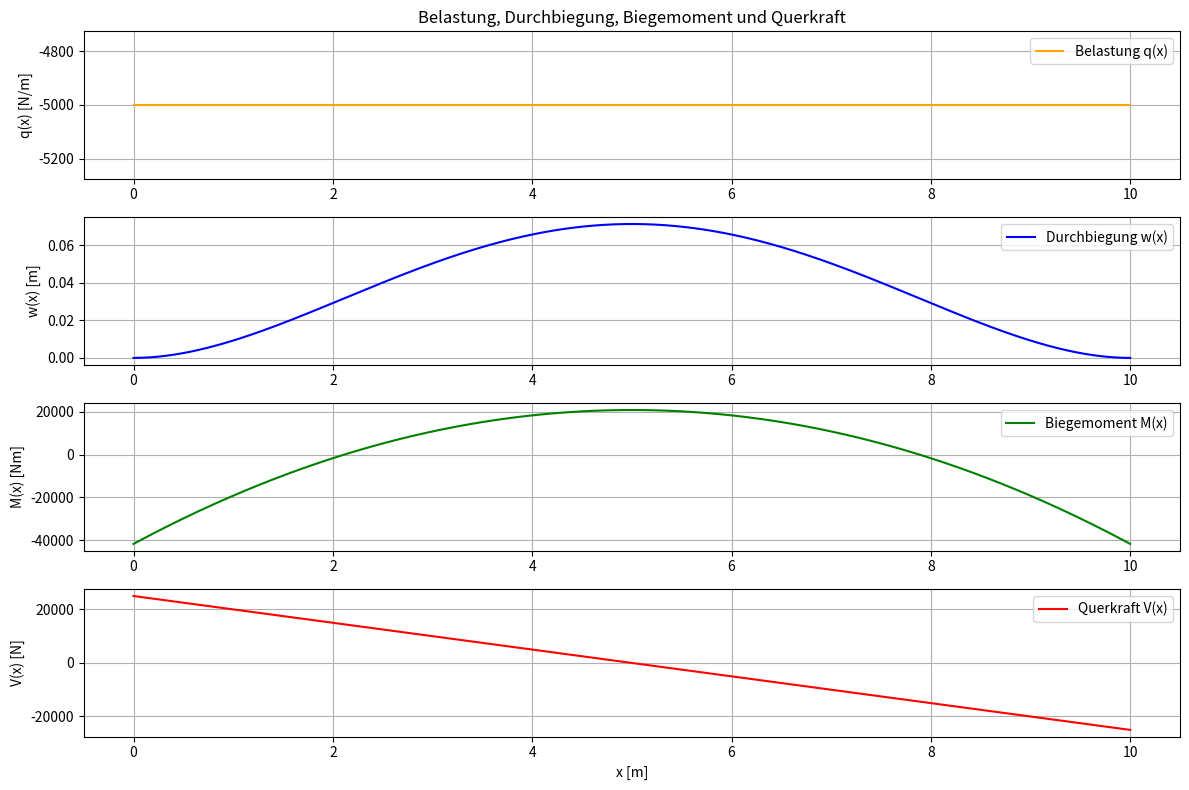

Python code for this plot:
# %% [markdown]
# # DGL der Biegung am Einfeldträger 
# 
# Dieses Jupyter Notebook enthält eine Python Implementierung der Differentialgleichung am Einfeldträger. Die Differentialgleichung der Biegelinie für einen Einfeldträger ergibt sich aus den Grundlagen der Festigkeitslehre und der Elastizitätstheorie. 

# %% [markdown]
# ![System der Biegelinie](system.png)

# %% [markdown]
# Allgemeinge Differentialgleichung der Biegelinie
# $$
# E \cdot I \cdot \frac{d^4w(x)}{dx^4} = q(x)
# $$

# %% [markdown]
# $𝐸$: Elastizitätsmodul des Materials (Materialeigenschaft, die die Steifigkeit beschreibt).  
# $𝐼$: Flächenträgheitsmoment des Querschnitts (Geometrieeigenschaft des Trägers).  
# $𝑤(𝑥)$: Durchbiegung des Trägers in Abhängigkeit von der Stelle $𝑥$.  
# $𝑞(𝑥)$: Verteilte Streckenlast in $N/m$ entlang des Trägers.  

# %% [markdown]
# 
# ## Verformung und Schnittgrößen 
# 

# %% [markdown]
# Biegemoment $M(x) = -E \cdot I \cdot \frac{d^2w(x)}{dx^2}$

# %% [markdown]
# Querkraft $V(x) = \frac{dM(x)}{dx} = -E \cdot I \cdot \frac{d^3w(x)}{dx^3}$

# %% [markdown]
# Durchbiegung $w(x) = \frac{q_0}{24 \cdot E \cdot I} \cdot (x^4 - 2 \cdot L \cdot x^3 + L^3 \cdot x)$

# %% [markdown]
# ##  Programmierung und Darstellung

# %% [markdown]
# Import von benötigten Abhängigkeiten/Bibliotheken (numpy, sympy, matplotlib)  
# Falls nicht im System installiert muss zuvor im Terminal über die Paketverwaltung `pip install numpy`, `pip install sympy`, `pip install matplotlib` ausgeführt werden (siehe https://pypi.org/).

# %%
import numpy as np
import sympy as sp
import matplotlib.pyplot as plt

# %% [markdown]
# ### Definition der Symbole und Variablen

# %%
# ### Definition der Symbole und Variablen
x, L, E, I, q0 = sp.symbols('x L E I q0')

# %% [markdown]
# Beispiel: Gleichmäßig verteilte Last $q(x) = q0$

# %%
q = q0 # Konstante Streckenlast
#q = q0 * (1 - (x / L)**2)  # Quadratische Streckenlast
#q = q0 * (1 - x / L) # Dreieckslast

# %% [markdown]
# Differentialgleichung für $w(x)$

# %%
w = sp.Function('w')(x)
equation = sp.Eq(E * I * w.diff(x, 4), q)
print("Differentialgleichung:")


# %% [markdown]
# ### Lösung der Differentialgleichung   
# Vierfache Integration der Differentialgleichung unter Berücksichtigung der Randbedingungen  
# Randbedingungen für einen Einfeldträger $(w(0) = 0, w(L) = 0, w'(0) = 0, w'(L) = 0)$

# %%
C1, C2, C3, C4 = sp.symbols('C1 C2 C3 C4')
constants = [C1, C2, C3, C4]

# %% [markdown]
# Vierfache Integration der Differentialgleichung nach Umstellung $\frac{d^4w(x)}{dx^4} = \frac{q}{(E * I)}$

# %%
w1 = sp.integrate(q / (E * I), x) + C1
w2 = sp.integrate(w1, x) + C2 
w3 = sp.integrate(w2, x) + C3 
w4 = sp.integrate(w3, x) + C4 
##display(w4)

# %% [markdown]
# Anwendung der Randbedingungen

# %%
boundary_conditions = [
    sp.Eq(w4.subs(x, 0), 0),  # w(0) = 0
    sp.Eq(w4.subs(x, L), 0),  # w(L) = 0
    sp.Eq(w4.diff(x).subs(x, 0), 0),  # w'(0) = 0
    sp.Eq(w4.diff(x).subs(x, L), 0),  # w'(L) = 0
]
solutions = sp.solve(boundary_conditions, constants)


# %% [markdown]
# Lösung der Durchbiegung

# %%
w4 = w4.subs(solutions)
print("Lösung für die Durchbiegung w(x):")
#display(w4)

# %% [markdown]
# ### Ableitungen bestimmen
# Biegemoment

# %%
M = -E * I * sp.diff(w4, x, 2)
print("Biegemoment M(x):")
#display(M)


# %% [markdown]
# Querkraft

# %%
V = sp.diff(M, x)
print("Querkraft V(x):")
#display(V)

# %% [markdown]
# Belastung (Probe)

# %%
q_calculated = sp.diff(V, x)
print("Belastung q(x):")
#display(q_calculated)

# %% [markdown]
# ### Visualisierung der Ergebnisse

# %% [markdown]
# Parameterwerte festlegen für Beispiel

# %%
E_val = 2.1e11  # Elastizitätsmodul Baustahl [Pa] nach [1]
I_val = 8.69e-6  # Flächenträgheitsmoment [m^4] nach [1] für IPE 160
q0_val = 5000  # Gleichmäßig verteilte Last [N/m]
L_val = 10  # Länge des Trägers [m]

# %% [markdown]
# Funktionen numerisch auswerten

# %%
w_lambdified = sp.lambdify(x, w4.subs({E: E_val, I: I_val, q0: q0_val, L: L_val}), 'numpy')
M_lambdified = sp.lambdify(x, M.subs({E: E_val, I: I_val, q0: q0_val, L: L_val}), 'numpy')
V_lambdified = sp.lambdify(x, V.subs({E: E_val, I: I_val, q0: q0_val, L: L_val}), 'numpy')


# %% [markdown]
#  x-Werte generieren

# %%
x_vals = np.linspace(0, L_val, 500)
w_vals = w_lambdified(x_vals)
M_vals = M_lambdified(x_vals)
V_vals = V_lambdified(x_vals)

# %% [markdown]
# Plot der Ergebnisse

# %%
plt.figure(figsize=(12, 8))


# %% [markdown]
# Durchbiegung
# 

# %%
plt.subplot(4, 1, 2)
plt.plot(x_vals, w_vals, label='Durchbiegung w(x)', color='blue')
plt.ylabel('w(x) [m]')
plt.grid(True)
plt.legend()


# %% [markdown]
# Biegemoment

# %%
plt.subplot(4, 1, 3)
plt.plot(x_vals, M_vals, label='Biegemoment M(x)', color='green')
plt.ylabel('M(x) [Nm]')
plt.grid(True)
plt.legend()

# %% [markdown]
# Querkraft

# %%
plt.subplot(4, 1, 4)
plt.plot(x_vals, V_vals, label='Querkraft V(x)', color='red')
plt.xlabel('x [m]')
plt.ylabel('V(x) [N]')
plt.grid(True)
plt.legend()



# %%
# Ersetze q0 immer, aber ersetze L nur, wenn es im Ausdruck enthalten ist
q_expr = q_calculated.subs({q0: q0_val})

# Überprüfen, ob L im Ausdruck enthalten ist und ersetze es nur dann
if L in q.free_symbols:
    q_expr = q_expr.subs({L: L_val})

# Lambdify mit dem angepassten Ausdruck
q_lambdified = sp.lambdify(x, q_expr, 'numpy')

# Berechne die Werte von q(x) für x_vals
q_vals = q_lambdified(x_vals)

# Wenn q_expr konstant ist (z. B. keine Abhängigkeit von x), dann erzeuge ein Array mit konstanten Werten
if isinstance(q_vals, (int, float)):
    q_vals = np.full_like(x_vals, q_vals)  # Erstelle ein Array mit konstanten Werten, das die Länge von x_vals hat

# Plotten
plt.subplot(4, 1, 1)
plt.plot(x_vals, q_vals, label='Belastung q(x)', color='orange')
plt.title('Belastung, Durchbiegung, Biegemoment und Querkraft')
plt.ylabel('q(x) [N/m]')
plt.grid(True)
plt.legend()

# %%
plt.tight_layout()  # Stellt sicher, dass die Plots nicht überlappen
plt.show()  # Zeigt die Gesamtgrafik an

# %% [markdown]
# ## Quellen
# [1] Albert, Andrej (Hg.) (2014): Bautabellen für Ingenieure. Mit Berechnungshinweisen und Beispielen. Bundesanzeiger Verlag. 21. Auflage. Köln: Reguvis Fachmedien.  
# [2] Herrmann, Horst; Krings, Wolfgang (2020): Kleine Baustatik. Grundlagen der Statik und Berechnung von Bauteilen. 19., berichtigte und korrigierte Auflage. Wiesbaden, Heidelberg: Springer Vieweg.
